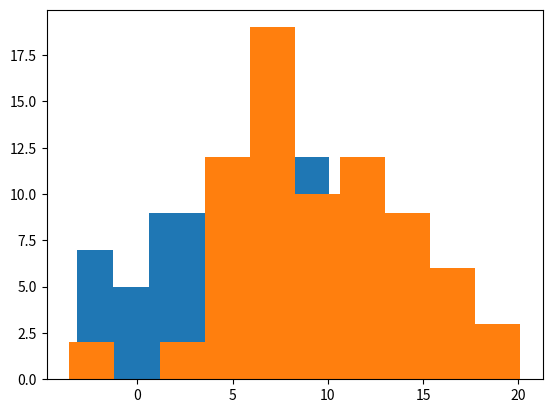
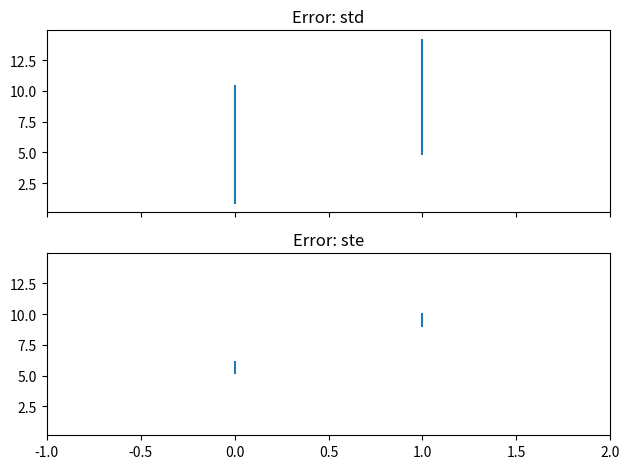
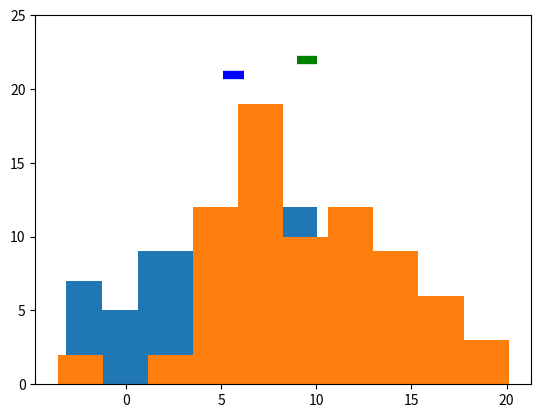
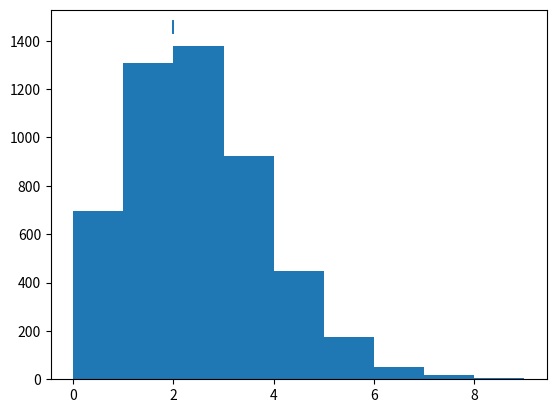
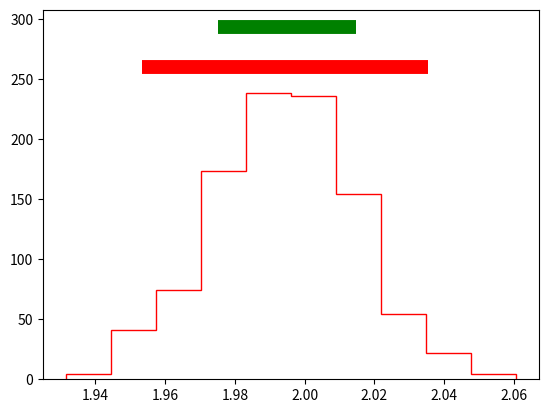

Reproduce these figures in Python, in order.
import matplotlib.pyplot as plt
import numpy as np

from scipy.stats import ttest_ind, ttest_1samp, poisson

"""
Simple statistics and methods to quantify uncertainty
"""

# Make up some data I don't know
N = 75
mu1 = 7
mu2 = 10
sd = 5

# Generate random data
data1 = sd * np.random.randn(N) + mu1
data2 = sd * np.random.randn(N) + mu2

# Histograms lol
fig, ax = plt.subplots()
ax.hist(data1)
ax.hist(data2)

result = ttest_ind(data1, data2)
print(result.pvalue)

# Means and standard deviations of each dataset
mn1 = np.mean(data1)
mn2 = np.mean(data2)

std1 = np.std(data1)
std2 = np.std(data2)

# Now standard error
ste1 = std1 / np.sqrt(N)
ste2 = std2 / np.sqrt(N)

fig, axs = plt.subplots(2, 1, sharex=True, sharey=True)
for ax, err1, err2, nm in zip(axs, [std1, ste1], [std2, ste2], ["std", "ste"]):
    ax.vlines([0, 1], [mn1 - err1, mn2 - err2], [mn1 + err1, mn2 + err2])
    _ = plt.setp(ax, xlim=[-1, 2], title='Error: {}'.format(nm))
plt.tight_layout()

# Show histograms with standard error
fig, ax = plt.subplots()
ax.hist(data1)
ax.hist(data2)

ymax = ax.get_ylim()[-1]
for ii, (imn, iste, c) in enumerate([(mn1, ste1, "b"), (mn2, ste2, "g")]):
    ax.hlines(ymax + 1 + ii, imn - iste, imn + iste, lw=6, color=c)
ax.set_ylim([None, ax.get_ylim()[-1] + 2])

# Calculate uncertainty.
data = np.random.poisson(lam=2, size=5000)

mn = data.mean()
ste = data.std() / np.sqrt(data.shape[0])

fig, ax = plt.subplots()
ax.hist(data, bins=np.arange(0, 10, 1))
ax.hlines(ax.get_ylim()[-1] + 10, mn - ste, mn + ste, lw=10)

# Bootstrap: Randomly sample data, calculate mean, repeat and calculate percentiles of the distribution.
n_boots = 1000
means = np.zeros(n_boots)
for ii in range(n_boots):
    ixs_sample = np.random.randint(0, data.shape[0], size=data.shape[0])
    sample = data[ixs_sample]
    means[ii] = sample.mean()

# Calculate confidence intervals.
clo, chi = np.percentile(means, [2.5, 97.5])
fig, ax = plt.subplots()
ax.hist(means, histtype="step", color="r")
ax.hlines(ax.get_ylim()[-1] + 10, clo, chi, lw=10, color="r")
ax.hlines(ax.get_ylim()[-1] + 20, mn - ste, mn + ste, lw=10, color="g")
